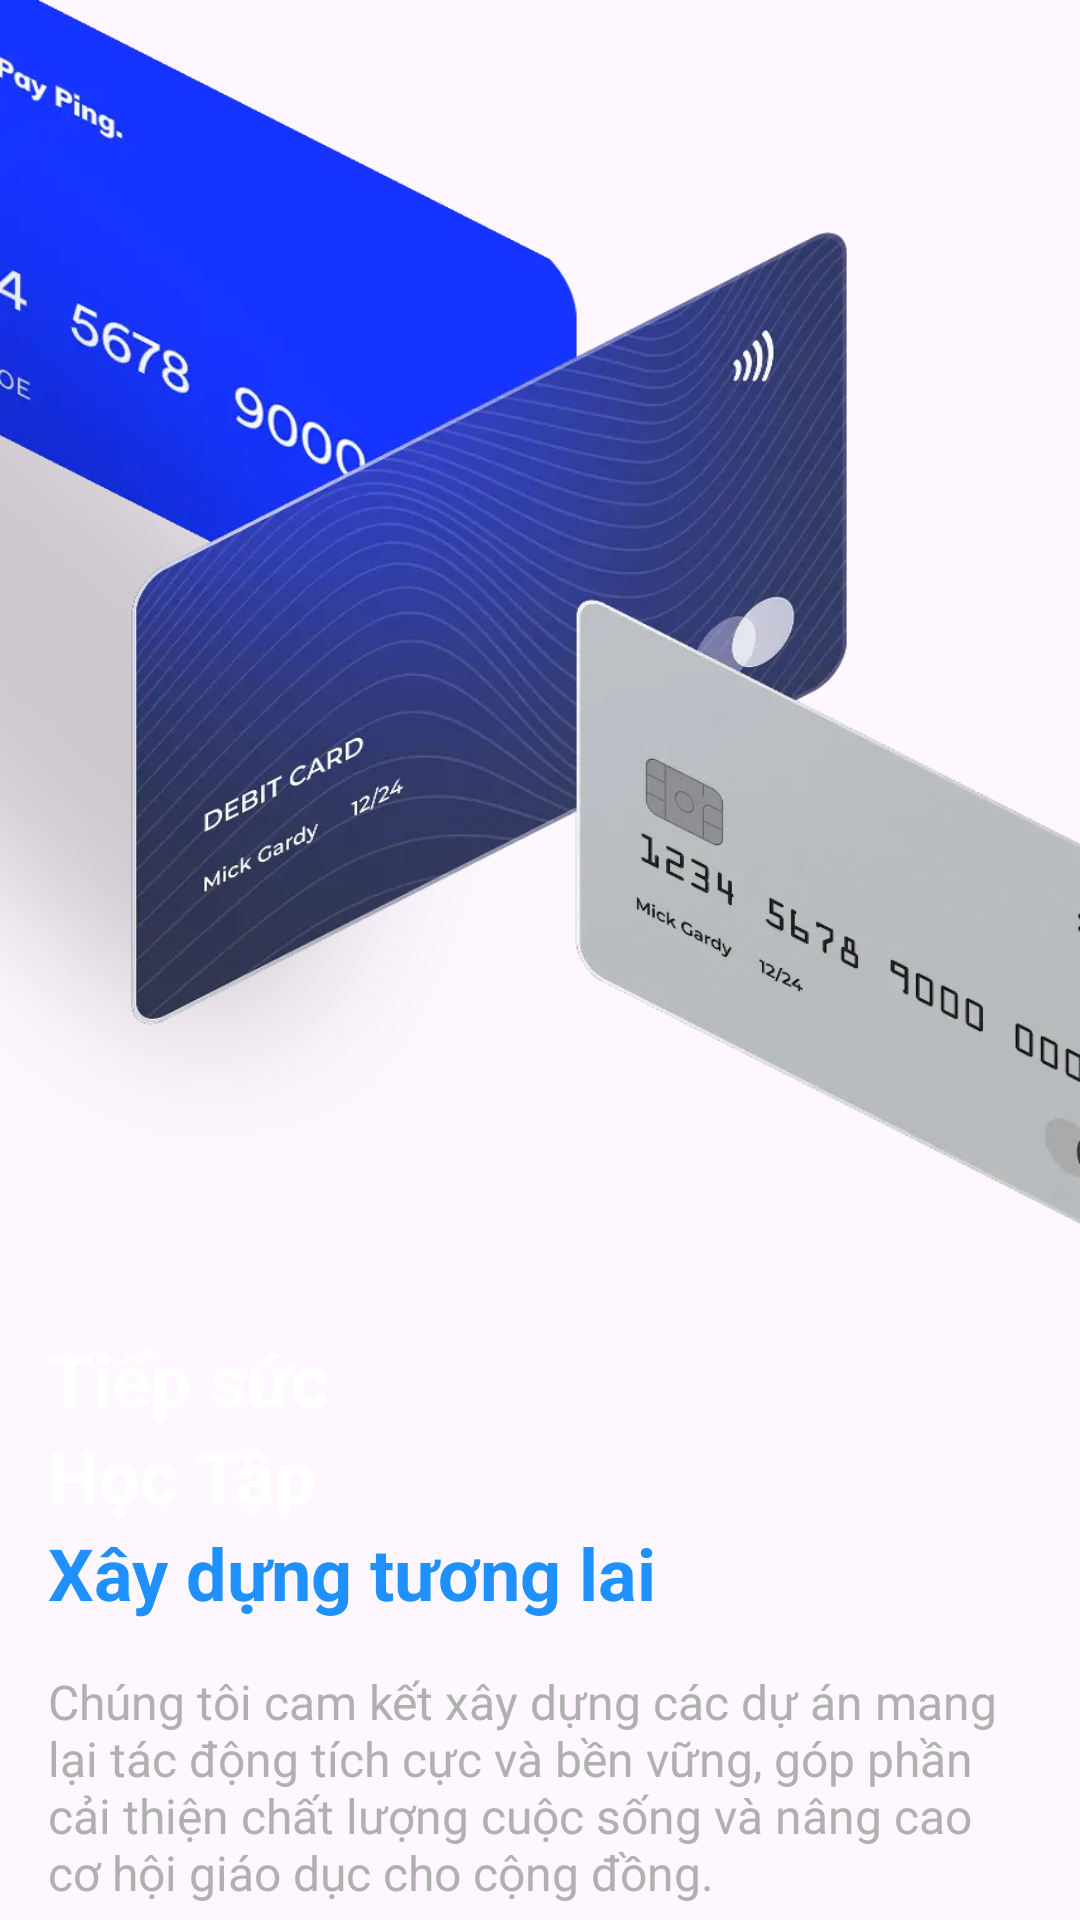

Here is an Android app screen rendered from its layout file. Give the layout XML and the strings, colors and styles it references.
<!-- AndroidManifest.xml: application theme Theme.EduInvest -->
<!-- res/layout/fragment_on_boarding2.xml -->
<?xml version="1.0" encoding="utf-8"?>
<LinearLayout
    xmlns:android="http://schemas.android.com/apk/res/android"
    android:layout_width="match_parent"
    android:layout_height="match_parent"
    android:orientation="vertical">

    <ImageView
        android:layout_width="match_parent"
        android:layout_height="0dp"
        android:layout_weight="1"
        android:scaleType="fitXY"
        android:src="@drawable/ing_onboarding2"/>

    <TextView
        android:id="@+id/textView1"
        android:layout_width="wrap_content"
        android:layout_height="wrap_content"
        android:text="Tiếp sức"
        android:textSize="@dimen/sp_24"
        android:textStyle="bold"
        android:textColor="#FFFFFF"
        android:layout_marginTop="@dimen/dp_20"
        android:layout_marginHorizontal="@dimen/dp_16"/>

    <TextView
        android:id="@+id/textView2"
        android:layout_width="wrap_content"
        android:layout_height="wrap_content"
        android:text="Học Tập"
        android:textSize="@dimen/sp_24"
        android:textStyle="bold"
        android:textColor="#FFFFFF"
        android:layout_marginHorizontal="@dimen/dp_16"/>

    <TextView
        android:id="@+id/textView3"
        android:layout_width="wrap_content"
        android:layout_height="wrap_content"
        android:text="Xây dựng tương lai"
        android:textSize="@dimen/sp_24"
        android:textStyle="bold"
        android:textColor="#1E90FF"
        android:layout_marginHorizontal="@dimen/dp_16"/>

    <TextView
        android:id="@+id/textView4"
        android:layout_width="wrap_content"
        android:layout_height="wrap_content"
        android:layout_marginBottom="5dp"
        android:text="Chúng tôi cam kết xây dựng các dự án mang lại tác động tích cực và bền vững, góp phần cải thiện chất lượng cuộc sống và nâng cao cơ hội giáo dục cho cộng đồng."
        android:textSize="@dimen/sp_16"
        android:textColor="#B0B0B0"
        android:layout_gravity="center_horizontal"
        android:layout_marginTop="@dimen/dp_16"
        android:layout_marginHorizontal="@dimen/dp_16"/>

</LinearLayout>
<!-- resources referenced by this layout -->
<resources>
  <dimen name="dp_16">16dp</dimen>
  <dimen name="dp_20">20dp</dimen>
  <dimen name="sp_16">16sp</dimen>
  <dimen name="sp_24">24sp</dimen>
  <!-- drawable ing_onboarding2: png bitmap (drawable, 714230 bytes) -->
  <style name="Theme.EduInvest" parent="Base.Theme.EduInvest" />
  <style name="Base.Theme.EduInvest" parent="Theme.Material3.DayNight.NoActionBar">
          <item name="color">@color/white</item>
          <item name="colorOnBackground">@color/black</item>
      </style>
  <color name="white">#FFFFFFFF</color>
  <color name="black">#FF000000</color>
</resources>
